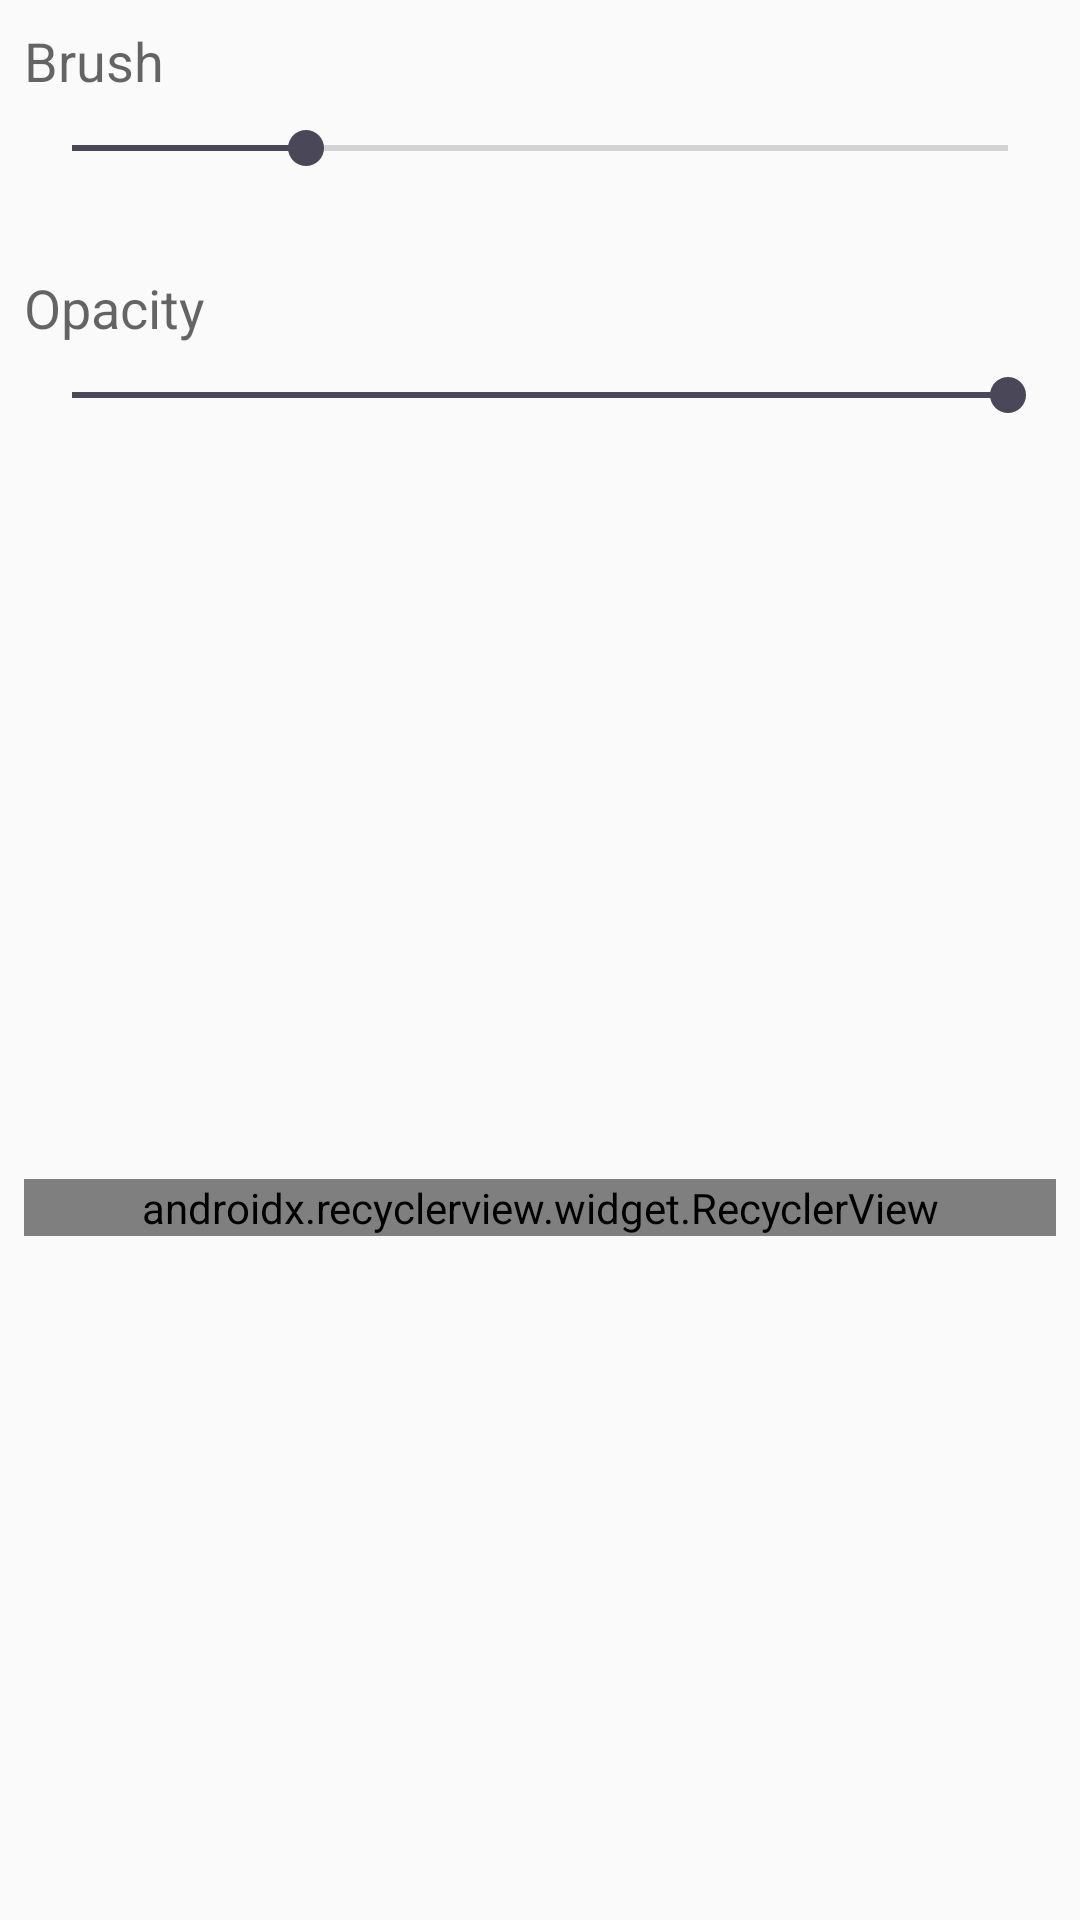

Here is an Android app screen rendered from its layout file. Give the layout XML and the strings, colors and styles it references.
<!-- AndroidManifest.xml: application theme AppTheme.NoActionBar -->
<!-- res/layout/fragment_bottom_properties_dialog.xml -->
<?xml version="1.0" encoding="utf-8"?>
<android.support.constraint.ConstraintLayout xmlns:android="http://schemas.android.com/apk/res/android"
    xmlns:app="http://schemas.android.com/apk/res-auto"
    xmlns:tools="http://schemas.android.com/tools"
    android:layout_width="match_parent"
    android:layout_height="wrap_content">


    <android.support.v7.widget.RecyclerView
        android:id="@+id/rvColors"
        android:layout_width="0dp"
        android:layout_height="wrap_content"
        android:layout_alignParentBottom="true"
        android:layout_alignParentTop="true"
        android:layout_marginBottom="8dp"
        android:layout_marginEnd="8dp"
        android:layout_marginStart="8dp"
        android:layout_marginTop="32dp"
        android:orientation="horizontal"
        app:layoutManager="android.support.v7.widget.LinearLayoutManager"
        app:layout_constraintBottom_toBottomOf="parent"
        app:layout_constraintEnd_toEndOf="parent"
        app:layout_constraintStart_toStartOf="parent"
        app:layout_constraintTop_toBottomOf="@+id/sbOpacity"
        tools:background="@android:color/black"
        tools:listitem="@layout/color_picker_item_list" />

    <SeekBar
        android:id="@+id/sbOpacity"
        android:layout_width="0dp"
        android:layout_height="wrap_content"
        android:layout_marginEnd="8dp"
        android:layout_marginStart="8dp"
        android:layout_marginTop="8dp"
        android:progress="100"
        app:layout_constraintLeft_toLeftOf="parent"
        app:layout_constraintRight_toRightOf="parent"
        app:layout_constraintTop_toBottomOf="@+id/txtOpacity" />

    <TextView
        android:id="@+id/txtOpacity"
        android:layout_width="0dp"
        android:layout_height="wrap_content"
        android:layout_marginEnd="8dp"
        android:layout_marginStart="8dp"
        android:layout_marginTop="32dp"
        android:text="Opacity"
        android:textAppearance="@style/TextAppearance.AppCompat.Medium"
        app:layout_constraintEnd_toEndOf="parent"
        app:layout_constraintStart_toStartOf="parent"
        app:layout_constraintTop_toBottomOf="@+id/sbSize" />

    <SeekBar
        android:id="@+id/sbSize"
        android:layout_width="0dp"
        android:layout_height="wrap_content"
        android:layout_marginEnd="8dp"
        android:layout_marginStart="8dp"
        android:layout_marginTop="8dp"
        android:progress="25"
        app:layout_constraintEnd_toEndOf="parent"
        app:layout_constraintStart_toStartOf="parent"
        app:layout_constraintTop_toBottomOf="@+id/txtBrushSize" />

    <TextView
        android:id="@+id/txtBrushSize"
        android:layout_width="0dp"
        android:layout_height="wrap_content"
        android:layout_marginEnd="8dp"
        android:layout_marginStart="8dp"
        android:layout_marginTop="8dp"
        android:text="Brush"
        android:textAppearance="@style/TextAppearance.AppCompat.Medium"
        app:layout_constraintLeft_toLeftOf="parent"
        app:layout_constraintRight_toRightOf="parent"
        app:layout_constraintTop_toTopOf="parent" />

</android.support.constraint.ConstraintLayout>
<!-- resources referenced by this layout -->
<resources>
  <style name="AppTheme.NoActionBar">
          <item name="windowActionBar">false</item>
          <item name="windowNoTitle">true</item>
          <item name="android:windowContentTransitions" tools:ignore="NewApi">true</item>
      </style>
</resources>
